Run: headless pygame with SDL's dummy video driver; simulated clock (each Clock.tick advances the game by its frame time, no real sleeping); random seed 0; keys injected as events and as key.get_pressed() state; no mouse input.
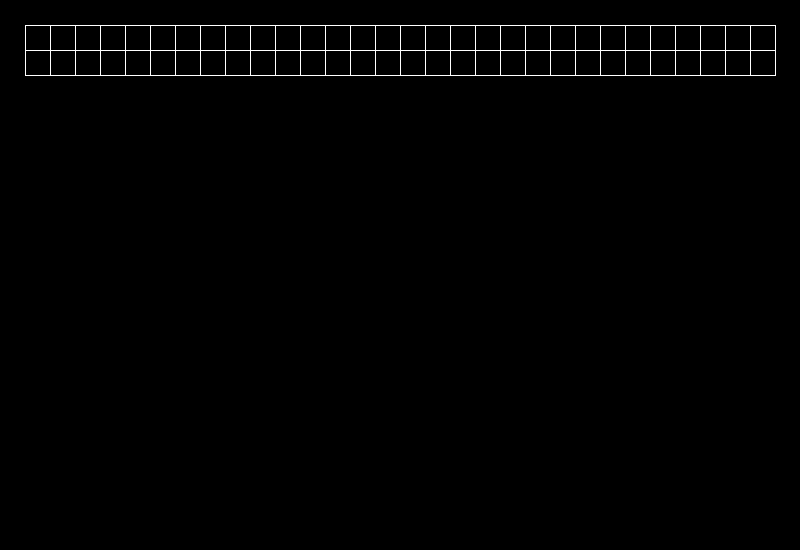
Frame 1 of 4 · flips 1–60 · no input
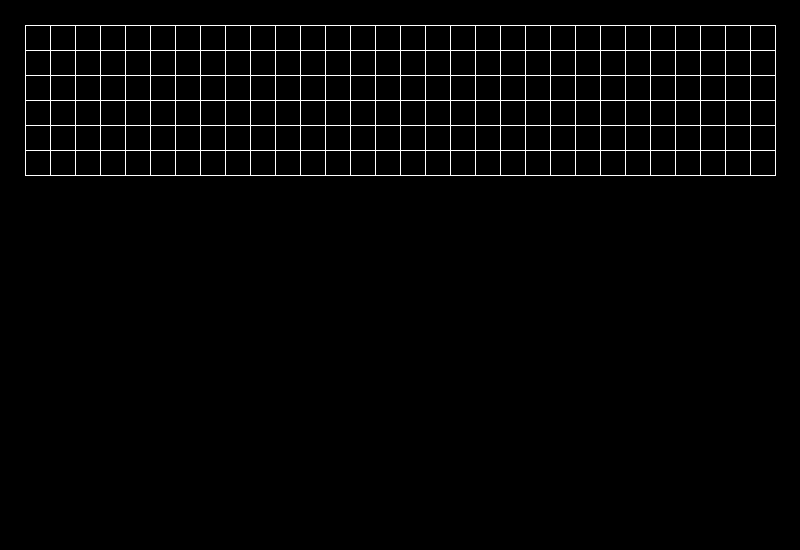
Frame 2 of 4 · flips 61–180 · tapped SPACE, RETURN · held RIGHT (→), D
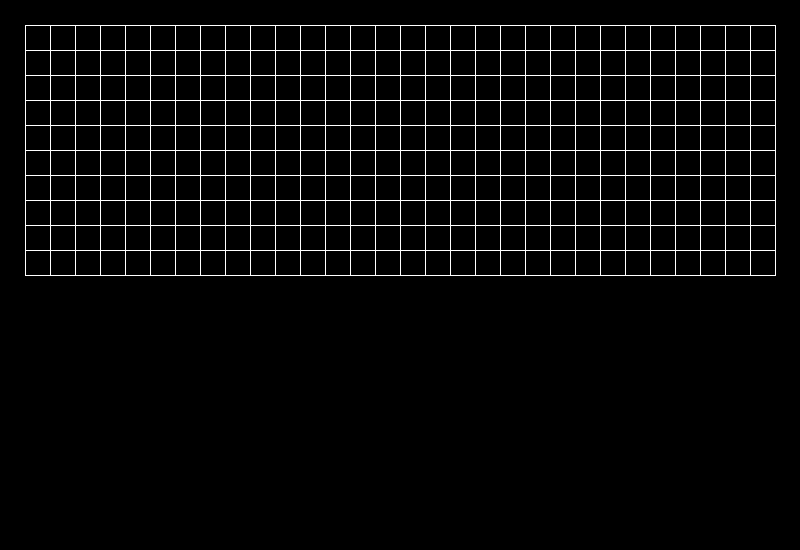
Frame 3 of 4 · flips 181–300 · held DOWN (↓), S
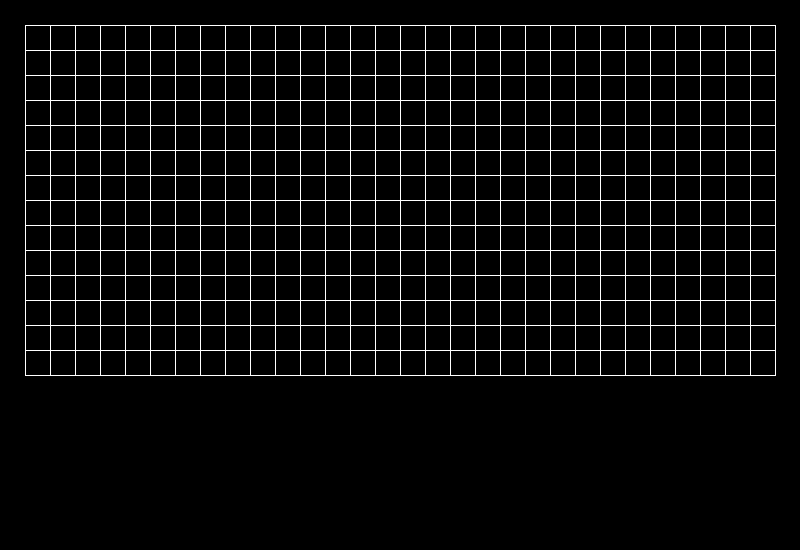
Frame 4 of 4 · flips 301–420 · held LEFT (←), A, UP (↑), W

The pygame program that drew these frames:

import pygame
import time
import random

BLACK = (0, 0, 0)
RED = (255, 0, 0)
YELLOW = (255, 255, 0)
WHITE = (255, 255, 255)

width = 800
height = 550
size = (width, height)

pygame.init()
screen = pygame.display.set_mode(size)
pygame.display.set_caption("Maze generator")
clock = pygame.time.Clock()

grid = []
visited = []
stack = []


def draw_grid():
    y = 0
    cell_w = 25
    for i in range(0, 20):
        x = 25
        y = y + 25
        for j in range(0, 30):
            pygame.draw.line(screen, WHITE, [x, y], [x + cell_w, y])  # gorna krawedz komorki
            pygame.draw.line(screen, WHITE, [x + cell_w, y], [x + cell_w, y + cell_w])  # prawa krawedz
            pygame.draw.line(screen, WHITE, [x, y + cell_w], [x + cell_w, y + cell_w])  # dolna krawedz
            pygame.draw.line(screen, WHITE, [x, y], [x, y + cell_w])  # lewa krawedz
            grid.append((x, y))
            x = x + 25
            pygame.display.flip()


def draw_maze():
    x, y = grid[0]
    visited.append((x, y))
    stack.append((x, y))
    pygame.draw.rect(screen, YELLOW, [x+1, y+1, 23, 23])

    while len(stack) > 0:
        time.sle


def main():
    working = True
    while working:
        for event in pygame.event.get():
            if event.type == pygame.QUIT:
                working = False
        clock.tick(60)


if __name__ == '__main__':
    draw_grid()
    draw_maze()
    main()
